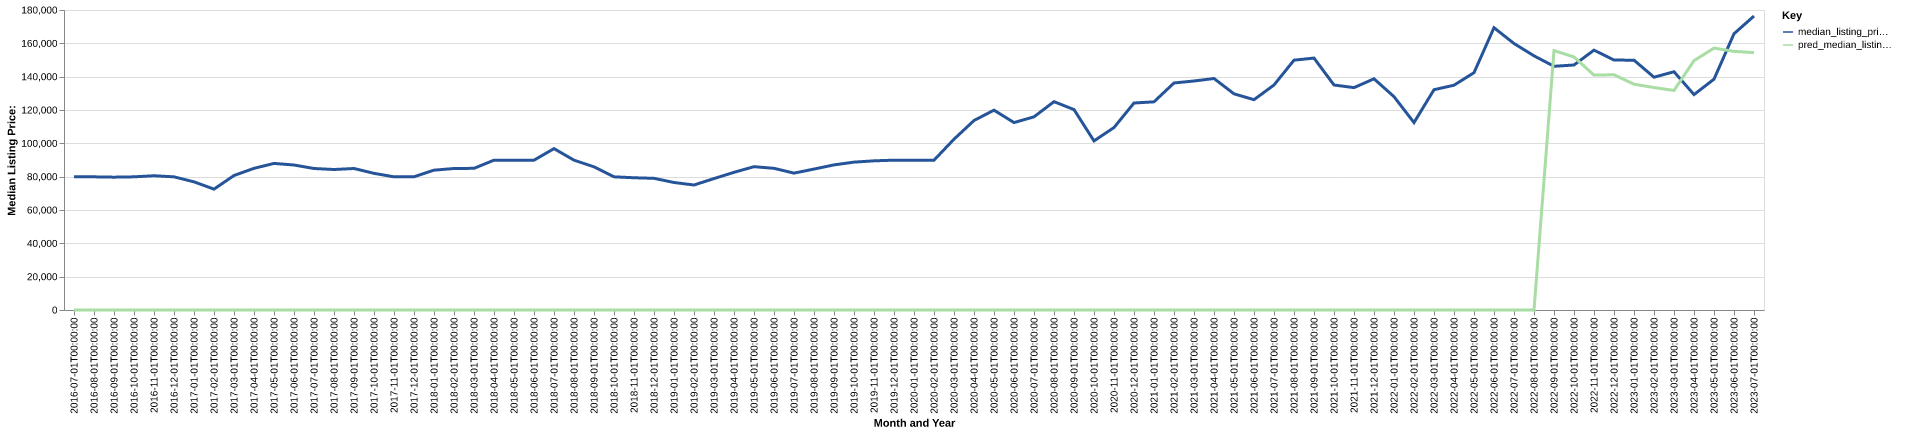

The data file committed next to this chart (first rows):
date, time_idx, median_listing_price, thirty_year_interest_rate_five, month, county_name, active_listing_count, median_days_on_market, pred_median_listing_price, month_year
2016-07-01, 0, 79900, 3.72, 7, clare, mi, 651.0, 80.0, 0, Jul-2016
2016-08-01, 1, 79900, 3.73, 8, clare, mi, 641.0, 91.0, 0, Aug-2016
2016-09-01, 2, 79700, 3.66, 9, clare, mi, 629.0, 107.0, 0, Sep-2016
2016-10-01, 3, 79900, 3.64, 10, clare, mi, 579.0, 114.0, 0, Oct-2016
2016-11-01, 4, 80550, 3.66, 11, clare, mi, 532.0, 128.0, 0, Nov-2016
2016-12-01, 5, 79900, 3.48, 12, clare, mi, 459.0, 135.0, 0, Dec-2016
2017-01-01, 6, 76900, 3.45, 1, clare, mi, 396.0, 143.0, 0, Jan-2017
2017-02-01, 7, 72525, 3.5, 2, clare, mi, 389.0, 145.0, 0, Feb-2017
2017-03-01, 8, 80700, 3.52, 3, clare, mi, 271.0, 138.0, 0, Mar-2017
2017-04-01, 9, 85000, 4.03, 4, clare, mi, 396.0, 114.0, 0, Apr-2017
2017-05-01, 10, 87950, 4.32, 5, clare, mi, 411.0, 79.0, 0, May-2017
2017-06-01, 11, 87000, 4.2, 6, clare, mi, 443.0, 75.0, 0, Jun-2017
2017-07-01, 12, 84900, 4.19, 7, clare, mi, 464.0, 77.0, 0, Jul-2017
2017-08-01, 13, 84300, 4.3, 8, clare, mi, 451.0, 80.0, 0, Aug-2017
2017-09-01, 14, 84900, 4.1, 9, clare, mi, 437.0, 88.0, 0, Sep-2017
2017-10-01, 15, 82000, 4.05, 10, clare, mi, 401.0, 96.0, 0, Oct-2017
2017-11-01, 16, 79900, 3.94, 11, clare, mi, 367.0, 102.0, 0, Nov-2017
2017-12-01, 17, 79900, 4.03, 12, clare, mi, 323.0, 115.0, 0, Dec-2017
2018-01-01, 18, 83900, 3.93, 1, clare, mi, 293.0, 131.0, 0, Jan-2018
2018-02-01, 19, 84900, 3.83, 2, clare, mi, 274.0, 139.0, 0, Feb-2018
2018-03-01, 20, 85000, 3.94, 3, clare, mi, 272.0, 145.0, 0, Mar-2018
2018-04-01, 21, 89900, 3.95, 4, clare, mi, 289.0, 131.0, 0, Apr-2018
2018-05-01, 22, 89900, 3.99, 5, clare, mi, 332.0, 60.0, 0, May-2018
2018-06-01, 23, 89900, 4.15, 6, clare, mi, 383.0, 48.0, 0, Jun-2018
2018-07-01, 24, 96825, 4.4, 7, clare, mi, 391.0, 63.0, 0, Jul-2018
2018-08-01, 25, 89900, 4.46, 8, clare, mi, 402.0, 74.0, 0, Aug-2018
2018-09-01, 26, 85900, 4.58, 9, clare, mi, 394.0, 81.0, 0, Sep-2018
2018-10-01, 27, 79900, 4.66, 10, clare, mi, 355.0, 88.0, 0, Oct-2018
2018-11-01, 28, 79350, 4.62, 11, clare, mi, 313.0, 106.0, 0, Nov-2018
2018-12-01, 29, 79000, 4.54, 12, clare, mi, 276.0, 117.0, 0, Dec-2018
2019-01-01, 30, 76500, 4.6, 1, clare, mi, 251.0, 135.0, 0, Jan-2019
2019-02-01, 31, 75000, 4.72, 2, clare, mi, 231.0, 147.0, 0, Feb-2019
2019-03-01, 32, 78857, 4.9, 3, clare, mi, 231.0, 134.0, 0, Mar-2019
2019-04-01, 33, 82607, 4.94, 4, clare, mi, 249.0, 97.0, 0, Apr-2019
2019-05-01, 34, 86000, 4.75, 5, clare, mi, 288.0, 58.0, 0, May-2019
2019-06-01, 35, 85000, 4.51, 6, clare, mi, 339.0, 52.0, 0, Jun-2019
2019-07-01, 36, 82125, 4.41, 7, clare, mi, 373.0, 60.0, 0, Jul-2019
2019-08-01, 37, 84564, 4.41, 8, clare, mi, 373.0, 75.0, 0, Aug-2019
2019-09-01, 38, 87059, 4.2, 9, clare, mi, 361.0, 88.0, 0, Sep-2019
2019-10-01, 39, 88723, 4.14, 10, clare, mi, 341.0, 99.0, 0, Oct-2019
2019-11-01, 40, 89500, 3.84, 11, clare, mi, 277.0, 109.0, 0, Nov-2019
2019-12-01, 41, 89900, 3.81, 12, clare, mi, 235.0, 118.0, 0, Dec-2019
2020-01-01, 42, 89906, 3.75, 1, clare, mi, 209.0, 122.0, 0, Jan-2020
2020-02-01, 43, 89900, 3.73, 2, clare, mi, 201.0, 138.0, 0, Feb-2020
2020-03-01, 44, 102475, 3.78, 3, clare, mi, 210.0, 136.0, 0, Mar-2020
2020-04-01, 45, 113700, 3.75, 4, clare, mi, 192.0, 126.0, 0, Apr-2020
2020-05-01, 46, 119900, 3.74, 5, clare, mi, 204.0, 96.0, 0, May-2020
2020-06-01, 47, 112450, 3.72, 6, clare, mi, 203.0, 93.0, 0, Jun-2020
2020-07-01, 48, 115900, 3.49, 7, clare, mi, 170.0, 62.0, 0, Jul-2020
2020-08-01, 49, 125000, 3.65, 8, clare, mi, 151.0, 47.0, 0, Aug-2020
2020-09-01, 50, 120250, 3.33, 9, clare, mi, 147.0, 52.0, 0, Sep-2020
2020-10-01, 51, 101450, 3.28, 10, clare, mi, 142.0, 65.0, 0, Oct-2020
2020-11-01, 52, 109475, 3.21, 11, clare, mi, 121.0, 73.0, 0, Nov-2020
2020-12-01, 53, 124200, 3.07, 12, clare, mi, 91.0, 81.0, 0, Dec-2020
2021-01-01, 54, 124900, 2.99, 1, clare, mi, 68.0, 95.0, 0, Jan-2021
2021-02-01, 55, 136225, 2.93, 2, clare, mi, 54.0, 98.0, 0, Feb-2021
2021-03-01, 56, 137400, 2.88, 3, clare, mi, 51.0, 109.0, 0, Mar-2021
2021-04-01, 57, 138900, 2.84, 4, clare, mi, 61.0, 31.0, 0, Apr-2021
2021-05-01, 58, 129700, 2.71, 5, clare, mi, 76.0, 26.0, 0, May-2021
2021-06-01, 59, 126200, 2.79, 6, clare, mi, 100.0, 32.0, 0, Jun-2021
... 25 more rows
